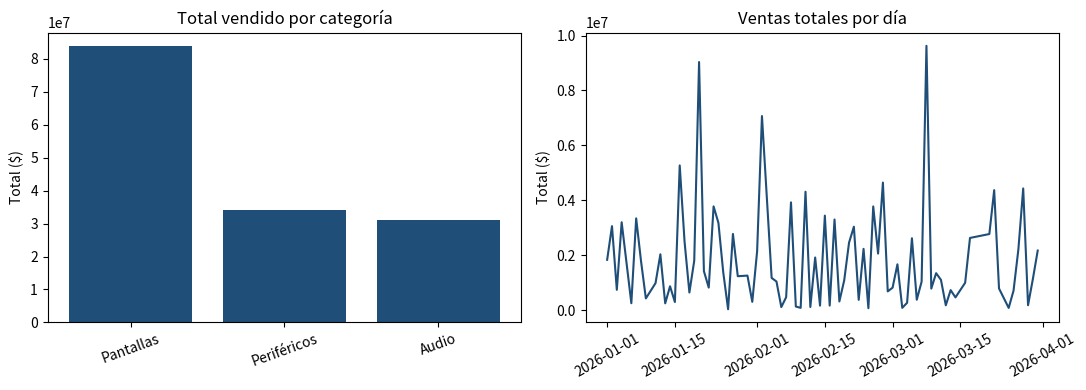
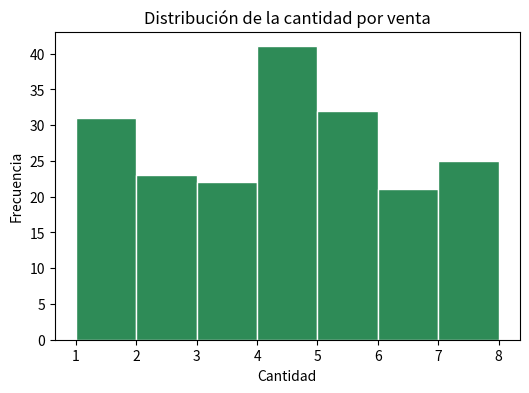
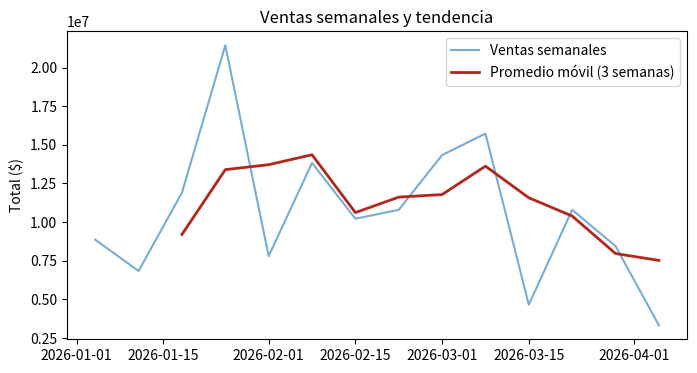
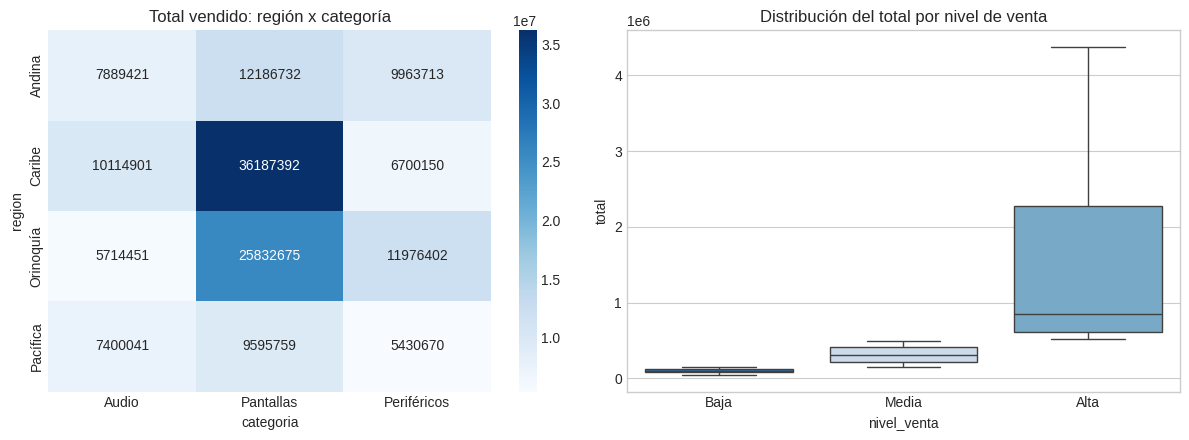
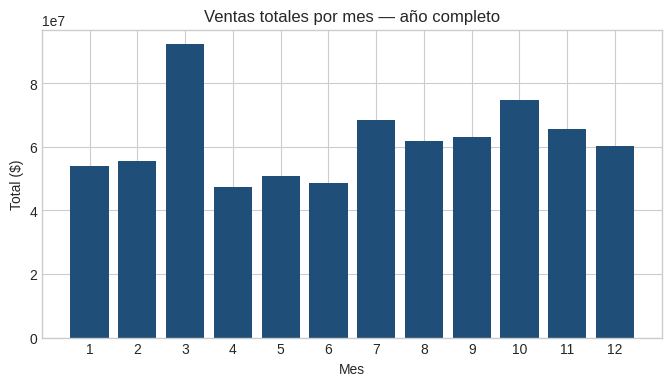

Reproduce these figures in Python, in order.
import numpy as np
import pandas as pd
import matplotlib.pyplot as plt
import seaborn as sns

# Semilla fija para que los datos "aleatorios" sean siempre los mismos
np.random.seed(42)

# Ajustes de despliegue, solo para que las tablas se vean mejor en el notebook
pd.set_option('display.max_columns', 20)
pd.set_option('display.width', 120)

print('Librerías cargadas correctamente ✅')
print('pandas', pd.__version__, '| numpy', np.__version__)

import hashlib
import json

def _huella(valor):
    # Convierte un resultado en un código corto para poder compararlo
    # sin dejar la respuesta correcta escrita en el notebook.
    texto = json.dumps(valor, sort_keys=True, default=str)
    return hashlib.sha256(texto.encode('utf-8')).hexdigest()[:12]

def _reportar(nombre, ok, pista=''):
    if ok:
        print(f'  ✅ {nombre}: ¡correcto!')
    else:
        extra = f' ({pista})' if pista else ''
        print(f'  ❌ {nombre}: no es el resultado esperado todavía{extra}.')
    return ok

print('Funciones de verificación listas ✅')

# Listas: colección ordenada y modificable
productos = ['Teclado', 'Mouse', 'Monitor', 'Audífonos']
precios = [85000, 45000, 620000, 120000]

# Comprensión de listas: forma compacta de transformar una lista
precios_con_iva = [p * 1.19 for p in precios]
print('Precios con IVA:', precios_con_iva)

# Diccionarios: pares clave-valor (muy parecido a una fila de una tabla)
producto_info = {'nombre': 'Teclado', 'precio': 85000, 'categoria': 'Periféricos'}
print(producto_info['nombre'], '->', producto_info['precio'])

# Una función simple, la usaremos más adelante con Pandas (apply)
def aplicar_descuento(precio, porcentaje=0.10):
    # Devuelve el precio con un descuento aplicado
    return precio * (1 - porcentaje)

print('Precio con descuento:', aplicar_descuento(85000, 0.15))

precios_array = np.array(precios)
print('Array:', precios_array)
print('Tipo de dato:', precios_array.dtype)

# Operaciones vectorizadas: se aplican a todo el array de una vez
print('Con IVA (vectorizado):', precios_array * 1.19)
print('Precio mínimo:', precios_array.min())
print('Precio máximo:', precios_array.max())
print('Precio promedio:', precios_array.mean())

# Indexado y slicing, igual que en listas
print('Primeros dos precios:', precios_array[:2])

# Filtrado booleano: el corazón de cómo se filtra en Pandas
caros = precios_array[precios_array > 100000]
print('Productos con precio > 100000:', caros)

ventas_dict = {
    'fecha': pd.to_datetime([
        '2026-01-05', '2026-01-05', '2026-01-06', '2026-01-07', '2026-01-07',
        '2026-01-08', '2026-01-09', '2026-01-09', '2026-01-10', '2026-01-11',
        '2026-01-11', '2026-01-12',
    ]),
    'producto': ['Teclado', 'Mouse', 'Monitor', 'Audífonos', 'Teclado',
                 'Monitor', 'Mouse', 'Audífonos', 'Teclado', 'Monitor',
                 'Mouse', 'Audífonos'],
    'categoria': ['Periféricos', 'Periféricos', 'Pantallas', 'Audio', 'Periféricos',
                  'Pantallas', 'Periféricos', 'Audio', 'Periféricos', 'Pantallas',
                  'Periféricos', 'Audio'],
    'cantidad': [2, 5, 1, 3, 1, 2, 4, 2, 3, 1, 6, 2],
    'precio_unitario': [85000, 45000, 620000, 120000, 85000,
                         620000, 45000, 120000, 85000, 620000,
                         45000, 120000],
}

ventas = pd.DataFrame(ventas_dict)
ventas

# Explorar el DataFrame
print('Forma (filas, columnas):', ventas.shape)
print('\nColumnas:', list(ventas.columns))
print('\nTipos de dato:')
print(ventas.dtypes)

ventas.info()

# describe() da un resumen estadístico rápido de las columnas numéricas
ventas.describe()

# Seleccionar una columna
print(ventas['producto'].head())

# Seleccionar varias columnas
ventas[['producto', 'cantidad']].head()

# loc: por etiqueta (aquí el índice es numérico, pero funciona igual)
print(ventas.loc[0:2, ['producto', 'categoria']])

# iloc: por posición (fila 0 a 2, columnas 1 a 2)
print(ventas.iloc[0:3, 1:3])

# Filtrado booleano: solo ventas de la categoría "Periféricos"
perifericos = ventas[ventas['categoria'] == 'Periféricos']
perifericos

# Crear una columna nueva calculada a partir de otras
ventas['total'] = ventas['cantidad'] * ventas['precio_unitario']
ventas.head()

# Tu código aquí


def verificar_ejercicio_1():
    print('Verificando Ejercicio 1...')
    ok = True

    if 'n_audio' in globals():
        ok &= _reportar('n_audio', _huella(round(float(n_audio))) == '4e07408562be', 'revisa el filtro por categoría')
    else:
        ok = _reportar('n_audio', False, 'no has definido esta variable')

    if 'total_general' in globals():
        ok &= _reportar('total_general', _huella(round(float(total_general))) == '8b55667f1a3f', "revisa que estés sumando la columna 'total' completa")
    else:
        ok = _reportar('total_general', False, 'no has definido esta variable')

    if 'alta_cantidad' in globals():
        idx = sorted(int(i) for i in alta_cantidad.index)
        ok &= _reportar('alta_cantidad', _huella(idx) == '6ba084f802d3', 'revisa la condición del filtro (>= 4)')
    else:
        ok = _reportar('alta_cantidad', False, 'no has definido esta variable')

    if 'top_3' in globals():
        idx = [int(i) for i in top_3.index]
        ok &= _reportar('top_3', _huella(idx) == '86ef4ca08629', 'revisa que estés ordenando de mayor a menor y tomando solo 3 filas')
    else:
        ok = _reportar('top_3', False, 'no has definido esta variable')

    print('🎉 ¡Todo correcto!' if ok else 'Sigue intentando, revisa las pistas de arriba.')

verificar_ejercicio_1()

# Reseeamos aquí para que esta sección dé siempre los mismos datos,
# sin importar cuántas veces hayas ejecutado celdas anteriores.
np.random.seed(42)

n = 200
productos_cat = {
    'Teclado': 'Periféricos', 'Mouse': 'Periféricos', 'Monitor': 'Pantallas',
    'Audífonos': 'Audio', 'Parlante': 'Audio', 'Webcam': 'Periféricos',
}
precio_base = {
    'Teclado': 85000, 'Mouse': 45000, 'Monitor': 620000,
    'Audífonos': 120000, 'Parlante': 95000, 'Webcam': 150000,
}
regiones = ['Andina', 'Caribe', 'Pacífica', 'Orinoquía']

productos_random = np.random.choice(list(productos_cat.keys()), size=n)
fechas_random = pd.to_datetime('2026-01-01') + pd.to_timedelta(
    np.random.randint(0, 90, size=n), unit='D'
)

ventas_grande = pd.DataFrame({
    'fecha': fechas_random,
    'producto': productos_random,
    'categoria': [productos_cat[p] for p in productos_random],
    'region': np.random.choice(regiones, size=n),
    'cantidad': np.random.randint(1, 8, size=n),
    'precio_unitario': [precio_base[p] * np.random.uniform(0.95, 1.05) for p in productos_random],
})

# Dañamos el dataset a propósito: algunos NaN en 'cantidad' y 'region'
nan_idx_cantidad = np.random.choice(ventas_grande.index, size=8, replace=False)
ventas_grande.loc[nan_idx_cantidad, 'cantidad'] = np.nan

nan_idx_region = np.random.choice(ventas_grande.index, size=5, replace=False)
ventas_grande.loc[nan_idx_region, 'region'] = np.nan

# Y agregamos filas duplicadas
duplicados = ventas_grande.sample(6, random_state=1)
ventas_grande = pd.concat([ventas_grande, duplicados], ignore_index=True)

print('Forma del dataset (con nulos y duplicados):', ventas_grande.shape)
ventas_grande.head(10)

# ¿Cuántos valores faltantes hay por columna?
ventas_grande.isna().sum()

# ¿Cuántas filas están completamente duplicadas?
print('Filas duplicadas:', ventas_grande.duplicated().sum())

# Eliminarlas, quedándonos con la primera aparición
ventas_limpio = ventas_grande.drop_duplicates().copy()
print('Forma tras quitar duplicados:', ventas_limpio.shape)

# 'cantidad' es numérica: imputamos con la mediana (más robusta que la media ante outliers)
mediana_cantidad = ventas_limpio['cantidad'].median()
ventas_limpio['cantidad'] = ventas_limpio['cantidad'].fillna(mediana_cantidad)

# 'region' es categórica: no tiene sentido "inventar" una región, así que eliminamos esas filas
ventas_limpio = ventas_limpio.dropna(subset=['region'])

print('Nulos restantes:')
print(ventas_limpio.isna().sum())
print('\nForma final:', ventas_limpio.shape)

# Asegurar el tipo numérico correcto tras la limpieza
ventas_limpio['cantidad'] = ventas_limpio['cantidad'].astype(int)

# Nueva columna con apply + la función que definimos en el Nivel 1
ventas_limpio['precio_con_descuento'] = ventas_limpio['precio_unitario'].apply(aplicar_descuento)

# map: traducir cada región a su abreviatura
abreviaturas = {'Andina': 'AND', 'Caribe': 'CAR', 'Pacífica': 'PAC', 'Orinoquía': 'ORI'}
ventas_limpio['region_abrev'] = ventas_limpio['region'].map(abreviaturas)

ventas_limpio['total'] = ventas_limpio['cantidad'] * ventas_limpio['precio_unitario']
ventas_limpio[['producto', 'region', 'region_abrev', 'cantidad', 'precio_con_descuento', 'total']].head()

# Total vendido por categoría, ordenado de mayor a menor
total_por_categoria = ventas_limpio.groupby('categoria')['total'].sum().sort_values(ascending=False)
print(total_por_categoria)

# Varias agregaciones a la vez con .agg()
resumen_region = ventas_limpio.groupby('region').agg(
    total_vendido=('total', 'sum'),
    ventas_realizadas=('total', 'count'),
    ticket_promedio=('total', 'mean'),
).round(0)
resumen_region

# value_counts: conteo rápido de valores únicos de una columna
ventas_limpio['producto'].value_counts()

encargados = pd.DataFrame({
    'region': ['Andina', 'Caribe', 'Pacífica', 'Orinoquía'],
    'encargado': ['Laura Gómez', 'Carlos Pérez', 'Ana Rodríguez', 'Julián Torres'],
})

# merge tipo 'left': conserva todas las filas de ventas_limpio y les agrega el encargado
ventas_con_encargado = ventas_limpio.merge(encargados, on='region', how='left')
ventas_con_encargado[['fecha', 'producto', 'region', 'encargado', 'total']].head()

fig, axes = plt.subplots(1, 2, figsize=(11, 4))

# Gráfico de barras: total vendido por categoría
axes[0].bar(total_por_categoria.index, total_por_categoria.values, color='#1f4e78')
axes[0].set_title('Total vendido por categoría')
axes[0].set_ylabel('Total ($)')
axes[0].tick_params(axis='x', rotation=20)

# Línea de tendencia: ventas totales por día
ventas_por_dia = ventas_limpio.groupby('fecha')['total'].sum().sort_index()
axes[1].plot(ventas_por_dia.index, ventas_por_dia.values, color='#1f4e78')
axes[1].set_title('Ventas totales por día')
axes[1].set_ylabel('Total ($)')
axes[1].tick_params(axis='x', rotation=30)

plt.tight_layout()
plt.show()

# Histograma: distribución de la cantidad vendida por transacción
plt.figure(figsize=(6, 4))
plt.hist(ventas_limpio['cantidad'], bins=range(1, 9), color='#2e8b57', edgecolor='white')
plt.title('Distribución de la cantidad por venta')
plt.xlabel('Cantidad')
plt.ylabel('Frecuencia')
plt.show()

# Tu código aquí


def verificar_ejercicio_2():
    print('Verificando Ejercicio 2...')
    ok = True

    if 'total_por_encargado' in globals():
        pares = sorted([[str(k), round(float(v))] for k, v in total_por_encargado.items()])
        orden_ok = list(total_por_encargado.values) == sorted(total_por_encargado.values, reverse=True)
        valores_ok = _huella(pares) == 'ca2f8134cdd3'
        ok &= _reportar('total_por_encargado', valores_ok and orden_ok,
                         'revisa los valores' if not valores_ok else 'falta ordenar de mayor a menor')
    else:
        ok = _reportar('total_por_encargado', False, 'no has definido esta variable')

    if 'total_por_mes' in globals():
        pares = sorted([[int(k), round(float(v))] for k, v in total_por_mes.items()])
        ok &= _reportar('total_por_mes', _huella(pares) == 'e3b5d58d5ab0', 'revisa el cálculo por mes')
    else:
        ok = _reportar('total_por_mes', False, 'no has definido esta variable')

    print('🎉 ¡Todo correcto! (recuerda revisar tus 2 gráficos a simple vista)' if ok else 'Sigue intentando, revisa las pistas de arriba.')

verificar_ejercicio_2()

serie_diaria = ventas_limpio.set_index('fecha')['total'].sort_index()

# resample('W'): agrupa por semana y suma
ventas_semanales = serie_diaria.resample('W').sum()
print(ventas_semanales.head())

# rolling: promedio móvil de 3 periodos, útil para suavizar una serie ruidosa
promedio_movil = ventas_semanales.rolling(window=3).mean()

plt.figure(figsize=(8, 4))
plt.plot(ventas_semanales.index, ventas_semanales.values, label='Ventas semanales', alpha=0.6)
plt.plot(promedio_movil.index, promedio_movil.values, label='Promedio móvil (3 semanas)', color='#b3261e', linewidth=2)
plt.title('Ventas semanales y tendencia')
plt.ylabel('Total ($)')
plt.legend()
plt.show()

tabla_dinamica = ventas_con_encargado.pivot_table(
    index='region',
    columns='categoria',
    values='total',
    aggfunc='sum',
    fill_value=0,
)
tabla_dinamica

# crosstab con normalize: distribución porcentual de ventas por región y categoría
pd.crosstab(
    ventas_con_encargado['region'],
    ventas_con_encargado['categoria'],
    normalize='index',
).round(2)

def clasificar_venta(fila):
    if fila['total'] >= 500000:
        return 'Alta'
    elif fila['total'] >= 150000:
        return 'Media'
    return 'Baja'

ventas_con_encargado['nivel_venta'] = ventas_con_encargado.apply(clasificar_venta, axis=1)
ventas_con_encargado['nivel_venta'].value_counts()

plt.style.use('seaborn-v0_8-whitegrid')
fig, axes = plt.subplots(1, 2, figsize=(12, 4.5))

# Heatmap de la tabla dinámica con Seaborn
sns.heatmap(tabla_dinamica, annot=True, fmt='.0f', cmap='Blues', ax=axes[0])
axes[0].set_title('Total vendido: región x categoría')

# Boxplot con Seaborn: distribución del total por nivel de venta
sns.boxplot(data=ventas_con_encargado, x='nivel_venta', y='total',
            order=['Baja', 'Media', 'Alta'], hue='nivel_venta',
            palette='Blues', legend=False, ax=axes[1])
axes[1].set_title('Distribución del total por nivel de venta')

plt.tight_layout()
plt.show()

# Guardar una figura a archivo (útil para incluirla en un informe)
fig.savefig('resumen_ventas.png', dpi=150, bbox_inches='tight')
print("Figura guardada como 'resumen_ventas.png'")

# Reseeamos de nuevo para que este dataset también sea reproducible.
np.random.seed(7)

n2 = 1000
fechas_anio = pd.to_datetime('2026-01-01') + pd.to_timedelta(np.random.randint(0, 365, size=n2), unit='D')
productos_random2 = np.random.choice(list(productos_cat.keys()), size=n2)

datos_anio = pd.DataFrame({
    'fecha': fechas_anio,
    'producto': productos_random2,
    'categoria': [productos_cat[p] for p in productos_random2],
    'region': np.random.choice(regiones, size=n2),
    'cantidad': np.random.randint(1, 8, size=n2),
    'precio_unitario': [precio_base[p] * np.random.uniform(0.9, 1.1) for p in productos_random2],
})
datos_anio['total'] = datos_anio['cantidad'] * datos_anio['precio_unitario']
datos_anio['mes'] = datos_anio['fecha'].dt.month

# Agrupación mensual y visualización rápida como cierre del flujo
ventas_mensuales = datos_anio.groupby('mes')['total'].sum()

plt.figure(figsize=(8, 4))
plt.bar(ventas_mensuales.index, ventas_mensuales.values, color='#1f4e78')
plt.title('Ventas totales por mes — año completo')
plt.xlabel('Mes')
plt.ylabel('Total ($)')
plt.xticks(range(1, 13))
plt.show()

mes_top = ventas_mensuales.idxmax()
print(f'El mes con mayores ventas fue el mes {mes_top}, con un total de {ventas_mensuales.max():,.0f}')

# Tu código aquí — estadísticas descriptivas


# Tu código aquí — tabla dinámica


# Tu código aquí — visualizaciones


def verificar_ejercicio_3():
    print('Verificando Ejercicio 3...')
    ok = True

    if 'resumen_categoria' in globals():
        filas = sorted([
            [str(idx), round(float(row['sum'])), round(float(row['mean'])), round(float(row['median']))]
            for idx, row in resumen_categoria.iterrows()
        ])
        ok &= _reportar('resumen_categoria', _huella(filas) == '863de91a4b02',
                         'revisa que tengas las columnas sum, mean y median agrupando por categoria')
    else:
        ok = _reportar('resumen_categoria', False, 'no has definido esta variable')

    if 'tabla_region_mes' in globals():
        celdas = sorted([
            [str(region), int(mes), round(float(tabla_region_mes.loc[region, mes]))]
            for region in tabla_region_mes.index
            for mes in tabla_region_mes.columns
        ])
        ok &= _reportar('tabla_region_mes', _huella(celdas) == '7934245916e9',
                         'revisa index, columns, values y aggfunc de tu pivot_table')
    else:
        ok = _reportar('tabla_region_mes', False, 'no has definido esta variable')

    print('🎉 ¡Todo correcto! (recuerda revisar tus gráficos y conclusiones)' if ok else 'Sigue intentando, revisa las pistas de arriba.')

verificar_ejercicio_3()
